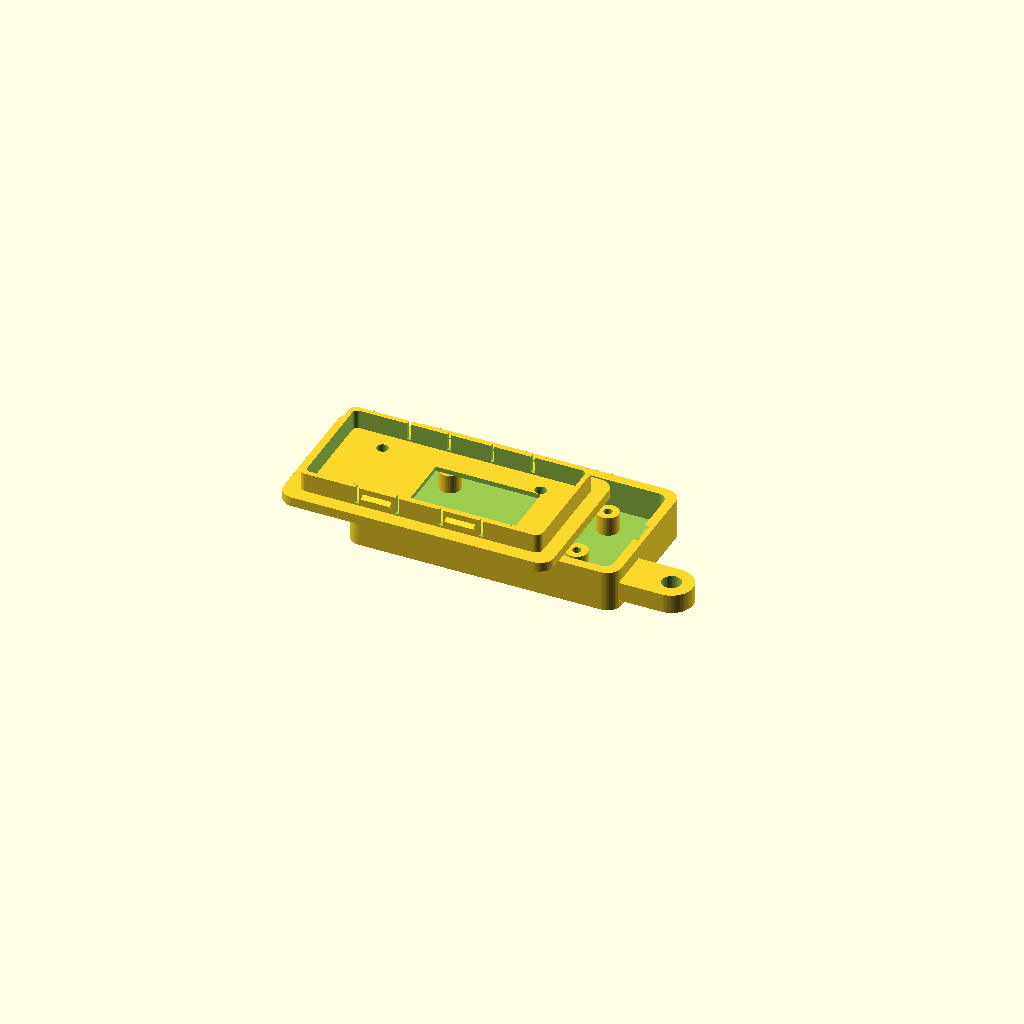
Cell 1: rendered with the file's own defaults.
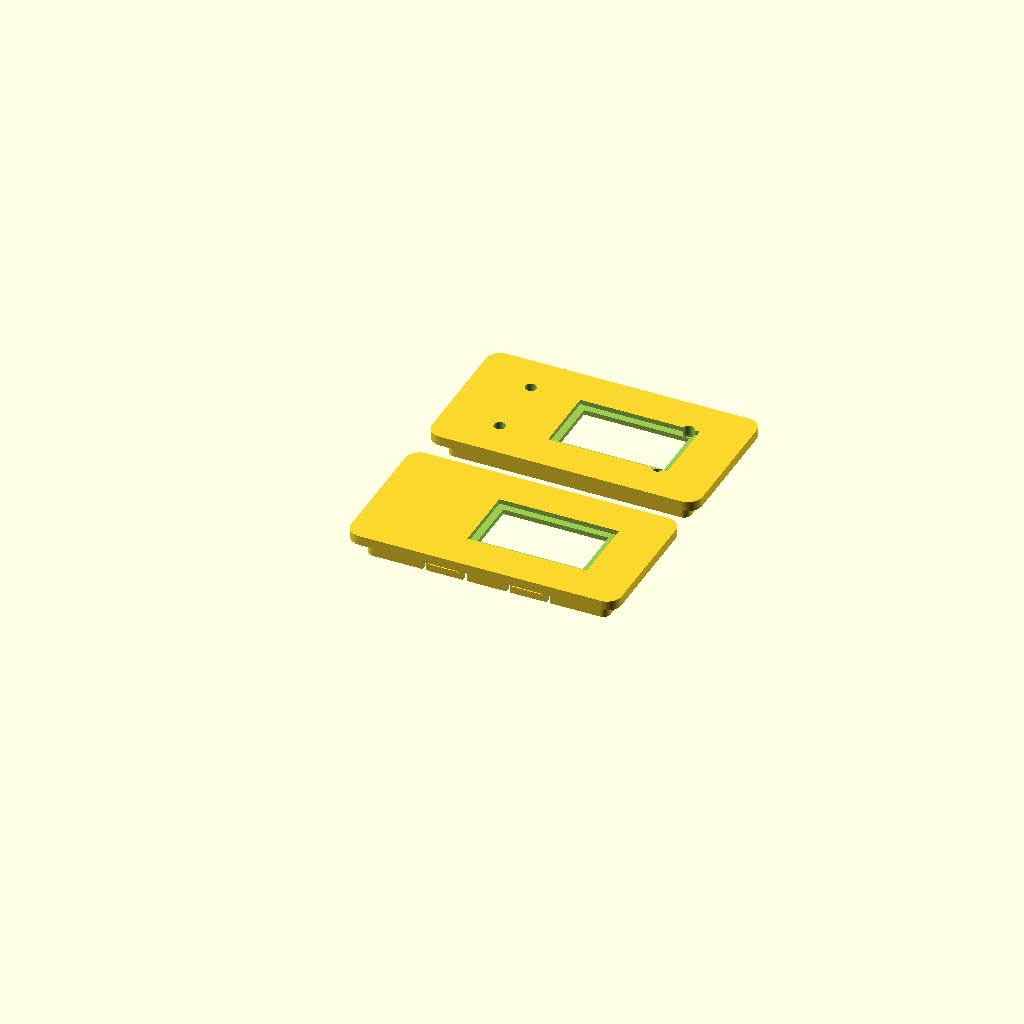
Cell 2 — part set to "all_lids", the other parameters unchanged.
All cells are drawn from one camera (rotation 55°, 0°, 25°, orthographic, colour scheme Cornfield), so only the parameter changes between them.
OpenSCAD source file Heltecv4_Case_Generator.scad:
// ============================================================
// Heltec WiFi LoRa 32 (V4) — Parametric Case
// magikh0e
// ============================================================
// Two-part snap+screw enclosure: base tray + lid.
// Board: ESP32-S3 + SX1262, ~51.7 x 25.4 mm, OLED on top, IPEX1.0 LoRa antenna.
// Front-edge connector row (USER btn, USB-C, RST btn) sits on ONE long edge.
// VERIFY connector X positions with calipers — the datasheet gives board size
// precisely but exact port offsets vary, and a case that misses the USB-C by
// 2mm is scrap. Print the fit-checker first (see GUIDE).
// ============================================================

/* [Render] */
part = "both";   // ["base","lid","lid_snap","lid_screw","both","all_lids","oled_cover"]
explode = 8;     // visual gap when part=="both"

/* [Board] — Heltec WiFi LoRa 32 V4 (verified against V4.2 dimensional drawing) */
board_x        = 51.7;   // length (datasheet 51.69mm)
board_y        = 25.4;   // width  (datasheet 25.40mm)
board_thick    = 1.6;
// V4 component stack is 10.70mm above the PCB (datasheet + side-view drawing).
standoff_h     = 4;

// M2 mounting holes — measured hole-to-hole spans (confirmed against the board):
//   along the 51.69 length: 33.00mm hole-to-hole (centered)
//   across the 25.40 width:  18.60mm hole-to-hole
hole_span_x    = 33.00;  // hole-to-hole along board length
hole_span_y    = 14.00;  // hole-to-hole across board width (datasheet p16)
screw_hole_d   = 1.8;    // M2 self-tap pilot in plastic
post_d         = 4.5;    // standoff post OD (M2)

/* [Clearances] */
wall           = 2.0;
floor_t        = 2.0;
lid_t          = 2.0;
clr            = 0.4;    // gap around PCB
// Headroom above PCB. Real V4 stack (incl. OLED) is 10.70mm; +margin.
comp_clear     = 11.5;

/* [Connector row] — all along one LONG edge (the "front") */
/* [Connectors] — from the V4.2 drawing, USB-C + JSTs are on a SHORT end */
// USB-C sits on a short end of the board. usbc_pos locates it across the width (board_y),
// usbc_z is the connector CENTER height above the PCB top (side-view drawing: ~5.5mm).
conn_edge      = "x0";        // ["x0","x1"] which short end the connectors face
usbc_pos       = board_y/2 + 3.1;  // across-width position (drawing: 15.81 from edge -> +3.1 off center)
usbc_w         = 9.5;         // opening width
usbc_h         = 3.5;         // opening height (V4 USB-C ~3.2 + margin)
usbc_z         = 5.5;         // USB-C connector CENTER height above PCB top (side view)

// Two SH1.25 JSTs on the same short end, near the USB-C.
jst_enable     = true;
jst_w          = 5.0;         // JST lead slot width
jst_h          = 4.0;         // JST lead slot height
jst1_pos       = board_y/2 - 1.5;  // solar JST across-width position
jst2_pos       = board_y/2 + 7.5;  // battery JST
jst_z          = 2.0;         // JST lead height above PCB

// Buttons (USER/RST) also on this short end — poke holes, optional.
btn_d          = 3.5;         // pin-poke hole for the buttons (0 to disable)
btn1_pos       = board_y/2 - 7;
btn2_pos       = board_y/2 + 7;

/* [LoRa antenna] */
// V4 LoRa antenna is IPEX1.0. Default: SMA bulkhead hole so you run a u.FL->SMA
// pigtail out to a real antenna (best for range). Option: internal IPEX, no hole.
ant_mode       = "sma";       // ["sma","internal"]
ant_d          = 6.5;         // SMA bulkhead nut hole (~6.3-6.5mm)
ant_edge       = "x1";        // which wall the SMA exits (short end)
ant_pos        = board_y/2;   // position along that edge
ant_z          = 3;           // height of hole center above PCB top

/* [OLED window] */
// V4 0.96" OLED, active area 22.00 x 11.40mm (from the V4.2 drawing). Toggle a lid window.
oled_window    = true;        // true = cutout to see screen; false = solid lid
oled_w         = 22.0;        // window width  (X, along board length)
oled_h         = 11.4;        // window height (Y, across board width)
oled_cx        = board_x*0.62; // window center X (OLED sits toward the non-USB end) — VERIFY
oled_cy        = board_y/2;   // window center Y
oled_recess    = true;        // sink a ledge so a clear cover sits flush
oled_ledge     = 1.5;         // ledge width around the window for the cover to rest on
oled_cover_t   = 1.0;         // recess depth for the cover
oled_cover_gap = 0.3;         // fit clearance so the printed cover drops into the recess

/* [Lid fit] */
use_screws     = true;
use_snaps      = true;
lip_h          = 4;
lip_inset      = wall/2;
vent           = true;
vent_count     = 4;

/* [Snap-fit] (when use_snaps) — on the two LONG walls */
snap_count     = 2;
snap_w         = 6;
snap_depth     = 0.9;
snap_h         = 1.6;
snap_z         = 2.0;
snap_lead      = 0.6;
snap_relief    = true;

/* [Lanyard loop] */
lanyard        = true;
lanyard_edge   = "x1";        // short end; if SMA also on x1, move one of them
lanyard_pos    = 0.5;
lanyard_thick  = 4;
lanyard_reach  = 9;
lanyard_hole_d = 4;

/* [Battery shelf] */
battery        = false;
bat_x          = 50;
bat_y          = 30;
bat_wall       = 1.5;
bat_pos_x      = 1;
bat_pos_y      = 1;

/* [JST pigtail exit] */
// Slot for the SH1.25 battery / solar leads to exit. On the connector edge.
pigtail_slot   = true;
pigtail_w      = 5;
pigtail_h      = 3;
pigtail_edge   = "y0";
pigtail_x      = 40;          // X position along the long edge
pigtail_z      = 0;

// ============================================================
// derived
// ============================================================
inner_x = board_x + 2*clr;
inner_y = board_y + 2*clr;
inner_z = standoff_h + board_thick + comp_clear;

out_x = inner_x + 2*wall;
out_y = inner_y + 2*wall;
base_z = floor_t + standoff_h + board_thick + 1;
lid_z  = inner_z - standoff_h - board_thick + lid_t;

eps = 0.01;
$fn = 48;

// M2 hole positions: centered rectangle, 33.00 x 18.60 hole-to-hole.
// In PCB coordinates [0..board_x] x [0..board_y]; clr offsets into the cavity.
hcx = clr + board_x/2;
hcy = clr + board_y/2;
hxa = hcx + hole_span_x/2;   // +x column
hxb = hcx - hole_span_x/2;   // -x column
hy_hi = hcy + hole_span_y/2;
hy_lo = hcy - hole_span_y/2;
holes = [[hxb,hy_lo],[hxa,hy_lo],[hxb,hy_hi],[hxa,hy_hi]];

// ============================================================
// primitives
// ============================================================
module rrect(x,y,z,r=2){
    linear_extrude(z) offset(r) offset(-r) square([x,y]);
}
module post(h){
    difference(){
        cylinder(d=post_d, h=h);
        translate([0,0,-eps]) cylinder(d=screw_hole_d, h=h+2*eps);
    }
}

// rectangular port cut through a LONG wall (y0/y1), centered at board-X = cx
module port_cut_long(edge, cx, w, h, z_above_pcb){
    zc = floor_t + standoff_h + board_thick + z_above_pcb;
    xc = wall + clr + cx;
    if(edge=="y0") translate([xc - w/2, -eps, zc]) cube([w, wall+2*eps, h]);
    if(edge=="y1") translate([xc - w/2, out_y-wall-eps, zc]) cube([w, wall+2*eps, h]);
}
// round hole through a LONG wall
module hole_cut_long(edge, cx, d, z_above_pcb){
    zc = floor_t + standoff_h + board_thick + z_above_pcb;
    xc = wall + clr + cx;
    if(edge=="y0") translate([xc, wall+eps, zc]) rotate([90,0,0]) cylinder(d=d, h=wall+2*eps, center=true);
    if(edge=="y1") translate([xc, out_y-wall-eps, zc]) rotate([-90,0,0]) cylinder(d=d, h=wall+2*eps, center=true);
}
// rectangular port cut through a SHORT wall (x0/x1), centered at board-Y = cy
module port_cut_short(edge, cy, w, h, z_above_pcb){
    zc = floor_t + standoff_h + board_thick + z_above_pcb;
    yc = wall + clr + cy;
    if(edge=="x0") translate([-eps, yc - w/2, zc]) cube([wall+2*eps, w, h]);
    if(edge=="x1") translate([out_x-wall-eps, yc - w/2, zc]) cube([wall+2*eps, w, h]);
}
// round hole through a SHORT wall (x0/x1)
module hole_cut_short(edge, cy, d, z_above_pcb){
    zc = floor_t + standoff_h + board_thick + z_above_pcb;
    yc = wall + clr + cy;
    if(edge=="x0") translate([wall+eps, yc, zc]) rotate([0,-90,0]) cylinder(d=d, h=wall+2*eps, center=true);
    if(edge=="x1") translate([out_x-wall-eps, yc, zc]) rotate([0,90,0]) cylinder(d=d, h=wall+2*eps, center=true);
}

// rounded-end slot primitive (along X, pierces Y)
module _slotx(w,h){
    hull(){
        translate([-w/2 + h/2, 0, 0]) rotate([90,0,0]) cylinder(d=h, h=wall+2*eps, center=true);
        translate([ w/2 - h/2, 0, 0]) rotate([90,0,0]) cylinder(d=h, h=wall+2*eps, center=true);
    }
}
module pigtail_cut(){
    if(pigtail_slot){
        xc = wall + clr + pigtail_x;
        zb = floor_t + pigtail_z + pigtail_h/2;
        if(pigtail_edge=="y0") translate([xc, wall+eps, zb]) _slotx(pigtail_w,pigtail_h);
        if(pigtail_edge=="y1") translate([xc, out_y-wall-eps, zb]) _slotx(pigtail_w,pigtail_h);
    }
}

module vents(){
    if(vent)
    for(s=[0,1])
    for(i=[0:vent_count-1]){
        yy=(s==0)? -eps : out_y-wall-eps;
        translate([out_x*0.28 + i*((out_x*0.44)/vent_count), yy, floor_t+standoff_h+5])
            cube([2, wall+2*eps, inner_z*0.35]);
    }
}

// ============================================================
// lanyard
// ============================================================
module _tab(w){
    difference(){
        hull(){
            cube([w, eps, lanyard_thick]);
            translate([w/2, lanyard_reach, 0]) cylinder(d=w, h=lanyard_thick);
        }
        translate([w/2, lanyard_reach, -eps]) cylinder(d=lanyard_hole_d, h=lanyard_thick+2*eps);
    }
}
module lanyard_tab(){
    if(lanyard){
        z=floor_t; w=lanyard_hole_d+2*2.5;
        if(lanyard_edge=="y1") translate([wall+inner_x*lanyard_pos - w/2, out_y-eps, z]) _tab(w);
        if(lanyard_edge=="y0") translate([wall+inner_x*lanyard_pos + w/2, eps, z]) rotate([0,0,180]) _tab(w);
        if(lanyard_edge=="x1") translate([out_x-eps, wall+inner_y*lanyard_pos - w/2, z]) rotate([0,0,-90]) _tab(w);
        if(lanyard_edge=="x0") translate([eps, wall+inner_y*lanyard_pos + w/2, z]) rotate([0,0,90]) _tab(w);
    }
}

// ============================================================
// battery shelf
// ============================================================
module battery_shelf(){
    if(battery)
    translate([wall+clr+bat_pos_x, wall+clr+bat_pos_y, floor_t-eps])
    difference(){
        rrect(bat_x+2*bat_wall, bat_y+2*bat_wall, bat_wall, 1.5);
        translate([bat_wall,bat_wall,-eps]) rrect(bat_x, bat_y, bat_wall+2*eps, 1);
    }
}

// ============================================================
// snap-fit
// ============================================================
function snap_xs() = [ for(i=[0:snap_count-1]) wall + inner_x*(i+1)/(snap_count+1) ];

module _snap_bump(){
    hull(){
        translate([-snap_w/2, 0, -snap_h/2]) cube([snap_w, eps, snap_h]);
        translate([-snap_w/2, snap_depth, -snap_h/2+snap_lead]) cube([snap_w, eps, snap_h-2*snap_lead]);
    }
}
module _snap_relief_slots(){
    sl=0.8; gap=snap_w/2+1.2;
    for(s=[-1,1]) translate([s*gap - sl/2, -eps, -lip_h-eps]) cube([sl, lip_inset+2*eps, lip_h*0.9]);
}
module _recess_y0(){ cl=0.15; translate([-(snap_w/2+cl), -snap_depth, -(snap_h/2+cl)]) cube([snap_w+2*cl, snap_depth+eps, snap_h+2*cl]); }
module _recess_y1(){ cl=0.15; translate([-(snap_w/2+cl), 0, -(snap_h/2+cl)]) cube([snap_w+2*cl, snap_depth+eps, snap_h+2*cl]); }

module base_snap_recesses(){
    if(use_snaps)
    for(x=snap_xs()){
        zc=floor_t+snap_z;
        translate([x, wall, zc]) _recess_y0();
        translate([x, out_y-wall, zc]) _recess_y1();
    }
}
module lid_snap_bumps(snaps=use_snaps){
    if(snaps)
    for(x=snap_xs()){
        zc=-lip_h+snap_z;
        translate([x, wall+lip_inset, zc]) rotate([0,0,180]) _snap_bump();
        translate([x, out_y-wall-lip_inset, zc]) _snap_bump();
    }
}
module lid_snap_relief(snaps=use_snaps){
    if(snaps && snap_relief)
    for(x=snap_xs()){
        translate([x, wall+lip_inset, 0]) _snap_relief_slots();
        translate([x, out_y-wall-lip_inset, 0]) rotate([0,0,180]) _snap_relief_slots();
    }
}

// ============================================================
// OLED window in lid
// ============================================================
module oled_cut(){
    if(oled_window){
        cx = wall+clr+oled_cx;
        cy = wall+clr+oled_cy;
        translate([cx-oled_w/2, cy-oled_h/2, -lip_h-eps])
            cube([oled_w, oled_h, lid_t+lip_h+2*eps]);
        if(oled_recess)
            translate([cx-(oled_w/2+oled_ledge), cy-(oled_h/2+oled_ledge), lid_t-oled_cover_t])
                cube([oled_w+2*oled_ledge, oled_h+2*oled_ledge, oled_cover_t+eps]);
    }
}

// Printable clear cover that drops into the recess ledge.
// Print this in transparent filament (or cut acrylic to the same size).
module oled_cover(){
    cw = oled_w + 2*oled_ledge - oled_cover_gap;
    ch = oled_h + 2*oled_ledge - oled_cover_gap;
    rrect(cw, ch, oled_cover_t, 1);
}

// ============================================================
// BASE
// ============================================================
module base(){
    difference(){
        union(){
            difference(){
                rrect(out_x,out_y,base_z,3);
                translate([wall,wall,floor_t]) rrect(inner_x,inner_y,base_z,2);
            }
            for(p=holes) translate([wall+p[0], wall+p[1], floor_t]) post(standoff_h);
            lanyard_tab();
            battery_shelf();
        }
        // USB-C on the short end (drawing-verified position/height)
        port_cut_short(conn_edge, usbc_pos, usbc_w, usbc_h, usbc_z - usbc_h/2);
        // two SH1.25 JSTs on the same short end
        if(jst_enable){
            port_cut_short(conn_edge, jst1_pos, jst_w, jst_h, jst_z - jst_h/2);
            port_cut_short(conn_edge, jst2_pos, jst_w, jst_h, jst_z - jst_h/2);
        }
        // optional button poke-holes on the same short end
        if(btn_d>0){
            hole_cut_short(conn_edge, btn1_pos, btn_d, usbc_z);
            hole_cut_short(conn_edge, btn2_pos, btn_d, usbc_z);
        }
        // LoRa antenna (SMA bulkhead on a chosen wall, or internal)
        if(ant_mode=="sma") hole_cut_short(ant_edge, ant_pos, ant_d, ant_z);
        base_snap_recesses();
        vents();
    }
}

// ============================================================
// LID
// ============================================================
module lid(snaps=use_snaps, screws=use_screws){
    difference(){
        union(){
            rrect(out_x,out_y,lid_t,3);
            translate([wall+lip_inset, wall+lip_inset, -lip_h])
                difference(){
                    rrect(inner_x-2*lip_inset, inner_y-2*lip_inset, lip_h, 1.5);
                    translate([lip_inset,lip_inset,-eps]) rrect(inner_x-4*lip_inset, inner_y-4*lip_inset, lip_h+2*eps,1);
                }
            lid_snap_bumps(snaps);
        }
        if(screws)
            for(p=holes)
                translate([wall+p[0], wall+p[1], -lip_h-eps]) cylinder(d=screw_hole_d+0.6, h=lid_t+lip_h+2*eps);
        oled_cut();
        lid_snap_relief(snaps);
    }
}

// ============================================================
// place
// ============================================================
if(part=="base") base();
else if(part=="lid") lid();
else if(part=="lid_snap") lid(snaps=true, screws=false);
else if(part=="lid_screw") lid(snaps=false, screws=true);
else if(part=="all_lids"){
    lid(snaps=true, screws=false);
    translate([0, out_y+6, 0]) lid(snaps=false, screws=true);
}
else if(part=="oled_cover") oled_cover();
else {
    base();
    translate([0,0, base_z+explode+lid_z]) rotate([180,0,0]) lid();
}
Parameter table extracted from the source (name, type, default, range or options):
part: string, default "both", options "base", "lid", "lid_snap", "lid_screw", "both", "all_lids", "oled_cover"
explode: number, default 8
board_x: number, default 51.7
board_y: number, default 25.4
board_thick: number, default 1.6
standoff_h: number, default 4
hole_span_x: number, default 33
hole_span_y: number, default 14
screw_hole_d: number, default 1.8
post_d: number, default 4.5
wall: number, default 2
floor_t: number, default 2
lid_t: number, default 2
clr: number, default 0.4
comp_clear: number, default 11.5
conn_edge: string, default "x0", options "x0", "x1"
usbc_w: number, default 9.5
usbc_h: number, default 3.5
usbc_z: number, default 5.5
jst_enable: bool, default true
jst_w: number, default 5
jst_h: number, default 4
jst_z: number, default 2
btn_d: number, default 3.5
ant_mode: string, default "sma", options "sma", "internal"
ant_d: number, default 6.5
ant_edge: string, default "x1"
ant_z: number, default 3
oled_window: bool, default true
oled_w: number, default 22
oled_h: number, default 11.4
oled_recess: bool, default true
oled_ledge: number, default 1.5
oled_cover_t: number, default 1
oled_cover_gap: number, default 0.3
use_screws: bool, default true
use_snaps: bool, default true
lip_h: number, default 4
vent: bool, default true
vent_count: number, default 4
snap_count: number, default 2
snap_w: number, default 6
snap_depth: number, default 0.9
snap_h: number, default 1.6
snap_z: number, default 2
snap_lead: number, default 0.6
snap_relief: bool, default true
lanyard: bool, default true
lanyard_edge: string, default "x1"
lanyard_pos: number, default 0.5
lanyard_thick: number, default 4
lanyard_reach: number, default 9
lanyard_hole_d: number, default 4
battery: bool, default false
bat_x: number, default 50
bat_y: number, default 30
bat_wall: number, default 1.5
bat_pos_x: number, default 1
bat_pos_y: number, default 1
pigtail_slot: bool, default true
pigtail_w: number, default 5
pigtail_h: number, default 3
pigtail_edge: string, default "y0"
pigtail_x: number, default 40
